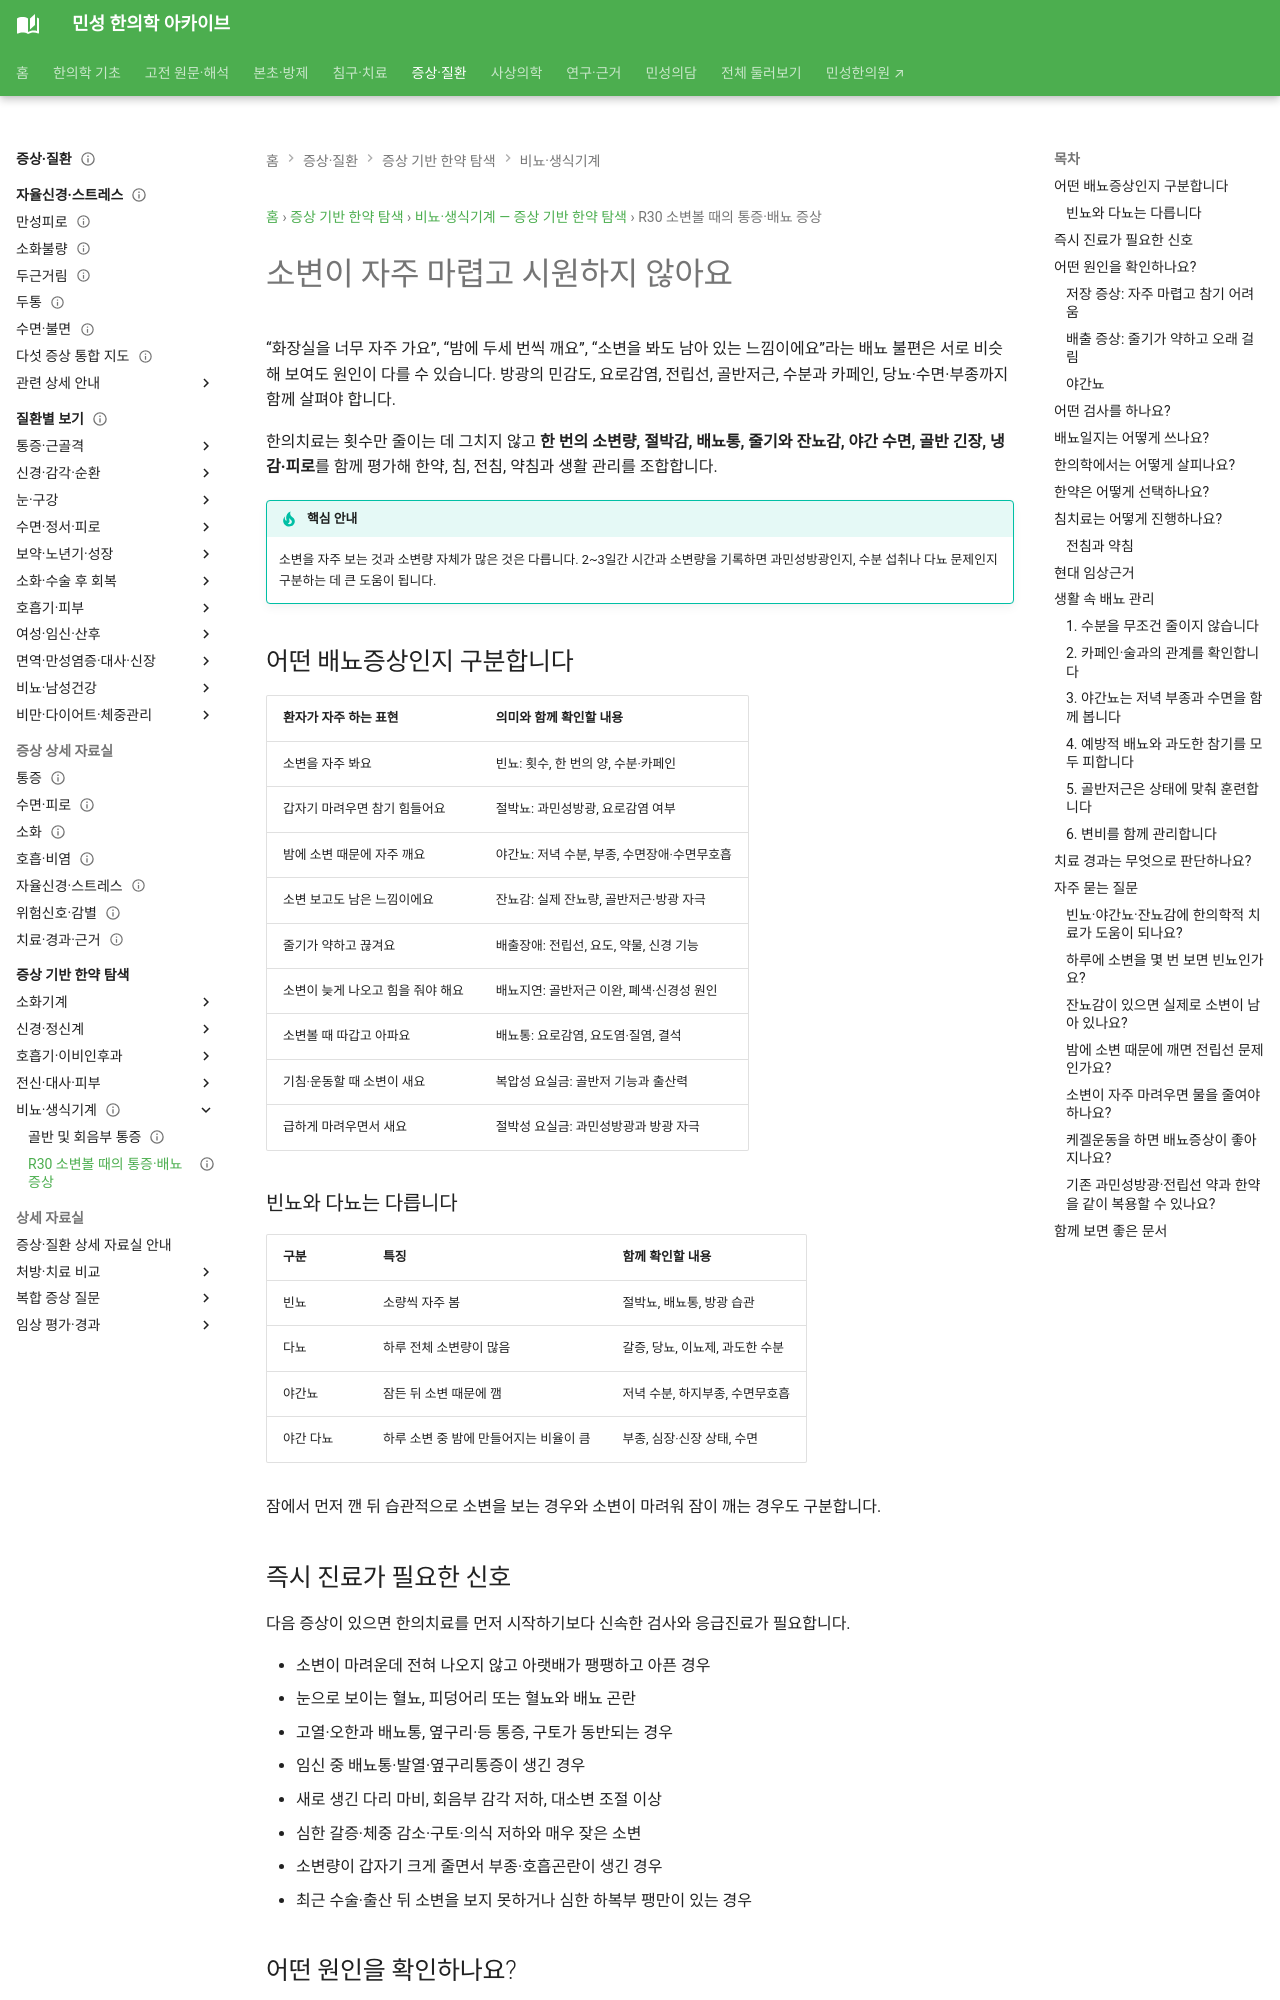

repository: joowon1111/minseong-korean-medicine-wiki · page: symptom-herbal-guide/urogenital/r30-urinary/index.html · generator: mkdocs

---
title: "소변이 자주 마렵고 시원하지 않아요 — 배뇨증상의 원인과 한의치료"
description: "빈뇨·야간뇨·절박뇨·잔뇨감·약한 소변줄기를 구분하고 검사, 한약·침·전침·약침 치료와 배뇨일지 활용법을 안내합니다."
keywords:
  - 소변이 자주 마려워요
  - 잔뇨감
  - 야간뇨
  - 빈뇨
  - 절박뇨
  - 소변줄기 약함
  - 과민성방광
  - 전립선
  - 한약
  - R30
status: published
last_reviewed: 2026-08-28
---

# 소변이 자주 마렵고 시원하지 않아요

“화장실을 너무 자주 가요”, “밤에 두세 번씩 깨요”, “소변을 봐도 남아 있는 느낌이에요”라는 배뇨 불편은 서로 비슷해 보여도 원인이 다를 수 있습니다. 방광의 민감도, 요로감염, 전립선, 골반저근, 수분과 카페인, 당뇨·수면·부종까지 함께 살펴야 합니다.

한의치료는 횟수만 줄이는 데 그치지 않고 **한 번의 소변량, 절박감, 배뇨통, 줄기와 잔뇨감, 야간 수면, 골반 긴장, 냉감·피로**를 함께 평가해 한약, 침, 전침, 약침과 생활 관리를 조합합니다.

!!! tip "핵심 안내"
    소변을 자주 보는 것과 소변량 자체가 많은 것은 다릅니다. 2~3일간 시간과 소변량을 기록하면 과민성방광인지, 수분 섭취나 다뇨 문제인지 구분하는 데 큰 도움이 됩니다.

## 어떤 배뇨증상인지 구분합니다

| 환자가 자주 하는 표현 | 의미와 함께 확인할 내용 |
|---|---|
| 소변을 자주 봐요 | 빈뇨: 횟수, 한 번의 양, 수분·카페인 |
| 갑자기 마려우면 참기 힘들어요 | 절박뇨: 과민성방광, 요로감염 여부 |
| 밤에 소변 때문에 자주 깨요 | 야간뇨: 저녁 수분, 부종, 수면장애·수면무호흡 |
| 소변 보고도 남은 느낌이에요 | 잔뇨감: 실제 잔뇨량, 골반저근·방광 자극 |
| 줄기가 약하고 끊겨요 | 배출장애: 전립선, 요도, 약물, 신경 기능 |
| 소변이 늦게 나오고 힘을 줘야 해요 | 배뇨지연: 골반저근 이완, 폐색·신경성 원인 |
| 소변볼 때 따갑고 아파요 | 배뇨통: 요로감염, 요도염·질염, 결석 |
| 기침·운동할 때 소변이 새요 | 복압성 요실금: 골반저 기능과 출산력 |
| 급하게 마려우면서 새요 | 절박성 요실금: 과민성방광과 방광 자극 |

### 빈뇨와 다뇨는 다릅니다

| 구분 | 특징 | 함께 확인할 내용 |
|---|---|---|
| 빈뇨 | 소량씩 자주 봄 | 절박뇨, 배뇨통, 방광 습관 |
| 다뇨 | 하루 전체 소변량이 많음 | 갈증, 당뇨, 이뇨제, 과도한 수분 |
| 야간뇨 | 잠든 뒤 소변 때문에 깸 | 저녁 수분, 하지부종, 수면무호흡 |
| 야간 다뇨 | 하루 소변 중 밤에 만들어지는 비율이 큼 | 부종, 심장·신장 상태, 수면 |

잠에서 먼저 깬 뒤 습관적으로 소변을 보는 경우와 소변이 마려워 잠이 깨는 경우도 구분합니다.
